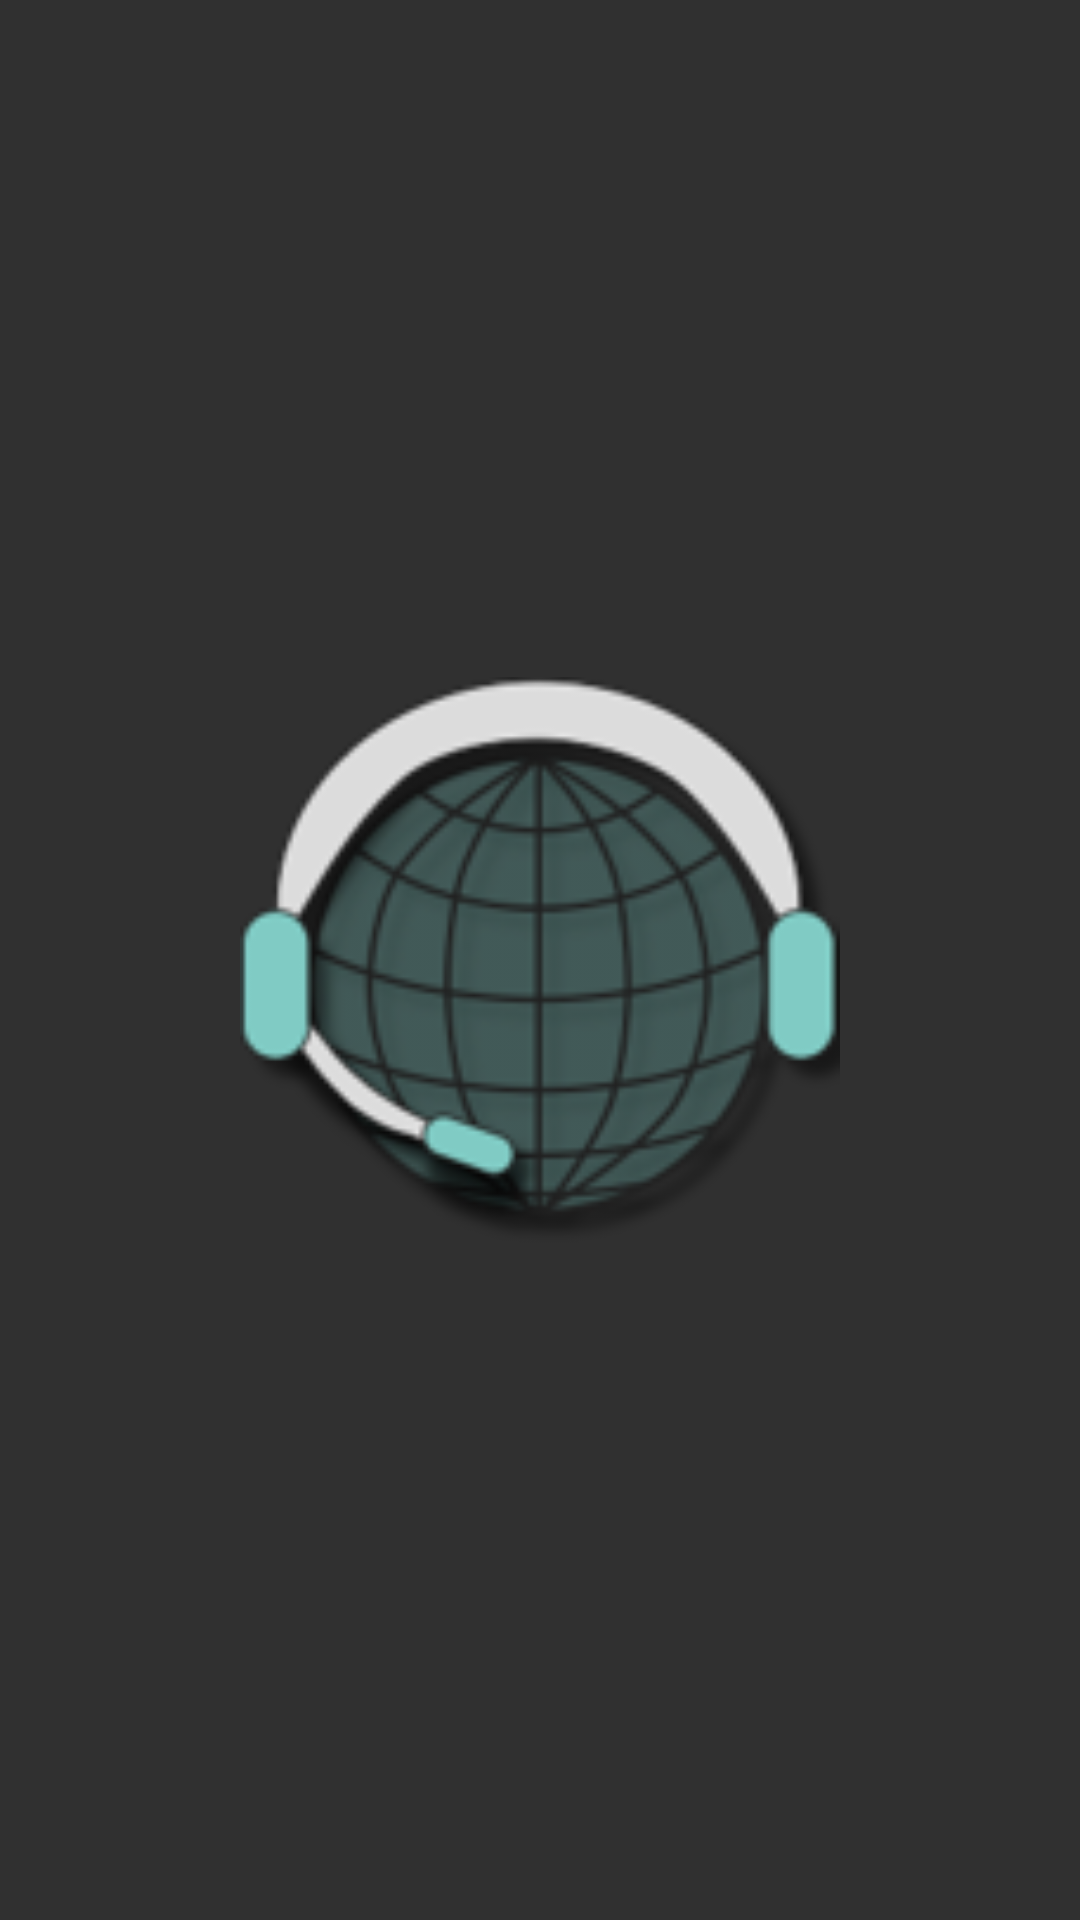

Produce the Android XML layout that renders to this screen, including the resource entries it uses.
<!-- AndroidManifest.xml: activity theme AppTheme.NoActionBar -->
<!-- res/layout/activity_splash_screen.xml -->
<FrameLayout xmlns:android="http://schemas.android.com/apk/res/android"
    xmlns:tools="http://schemas.android.com/tools"
    android:layout_width="match_parent"
    android:layout_height="match_parent"
    android:background="@color/colorPrimary"
    tools:context="com.smarthomies.realtimetalk.views.activities.SplashScreenActivity">

    <ImageView
        android:id="@+id/ivLogo"
        android:src="@mipmap/ic_launcher"
        android:layout_width="200dp"
        android:layout_height="200dp"
        android:layout_gravity="center"/>

</FrameLayout>
<!-- resources referenced by this layout -->
<resources>
  <color name="colorPrimary">#303030</color>
  <!-- mipmap ic_launcher: png bitmap (mipmap-hdpi, 8721 bytes) -->
  <style name="AppTheme.NoActionBar">
          <item name="windowActionBar">false</item>
          <item name="windowNoTitle">true</item>
      </style>
</resources>
